Run: headless pygame with SDL's dummy video driver; simulated clock (each Clock.tick advances the game by its frame time, no real sleeping); random seed 0; keys injected as events and as key.get_pressed() state; no mouse input.
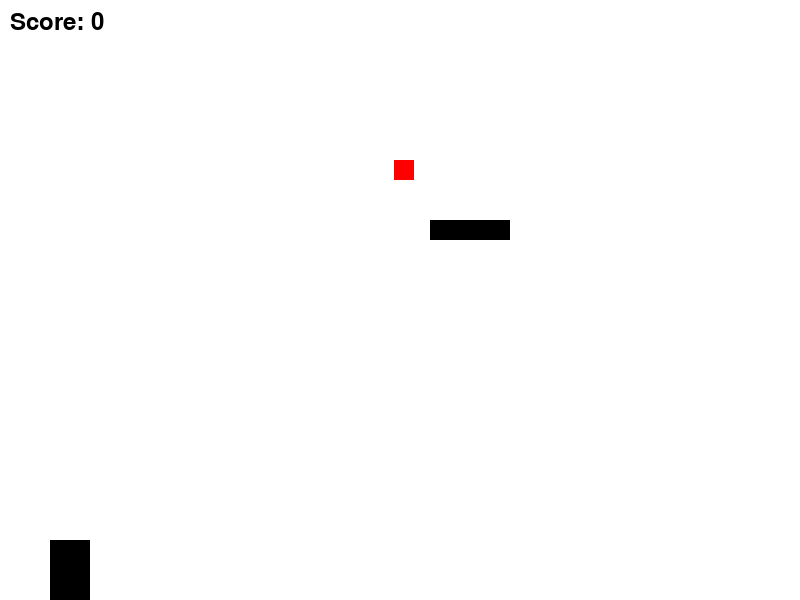
Frame 1 of 2 · flips 1–60 · no input
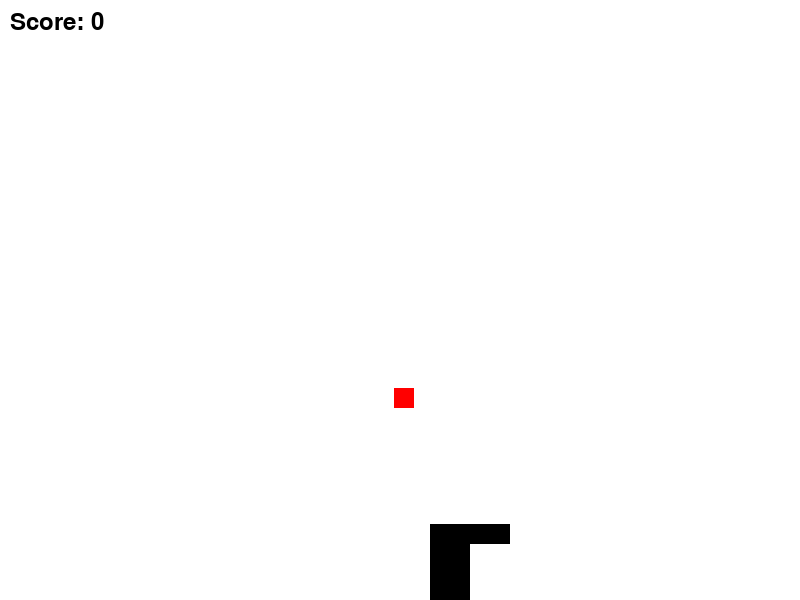
Frame 2 of 2 · flips 61–180 · tapped SPACE, RETURN · held RIGHT (→), D (game ended)

The pygame program that drew these frames:

import pygame
import random

# Initialisation de Pygame
pygame.init()

# Définition des dimensions de l'écran
largeur = 800
hauteur = 600
ecran = pygame.display.set_mode((largeur, hauteur))
pygame.display.set_caption("Jeu de plateforme")

# Couleurs
BLANC = (255, 255, 255)
NOIR = (0, 0, 0)
ROUGE = (255, 0, 0)

# Variables du joueur
joueur_largeur = 40
joueur_hauteur = 60
joueur_x = 50
joueur_y = hauteur - joueur_hauteur
joueur_vitesse = 5

# Variables des objets
objet_taille = 20
objet_x = random.randint(0, largeur - objet_taille)
objet_y = -objet_taille
objet_vitesse = 3

# Variables des obstacles
obstacle_largeur = 80
obstacle_hauteur = 20
obstacle_x = random.randint(0, largeur - obstacle_largeur)
obstacle_y = -obstacle_hauteur
obstacle_vitesse = 4

# Variables du score
score = 0
font = pygame.font.Font(None, 36)

# Boucle de jeu
en_cours = True
clock = pygame.time.Clock()

while en_cours:
    for event in pygame.event.get():
        if event.type == pygame.QUIT:
            en_cours = False

    # Mouvement du joueur
    touches = pygame.key.get_pressed()
    if touches[pygame.K_LEFT] and joueur_x > 0:
        joueur_x -= joueur_vitesse
    if touches[pygame.K_RIGHT] and joueur_x < largeur - joueur_largeur:
        joueur_x += joueur_vitesse

    # Mouvement de l'objet
    objet_y += objet_vitesse
    if objet_y > hauteur:
        objet_x = random.randint(0, largeur - objet_taille)
        objet_y = -objet_taille
        score += 10
        objet_vitesse += 0.5

    # Mouvement de l'obstacle
    obstacle_y += obstacle_vitesse
    if obstacle_y > hauteur:
        obstacle_x = random.randint(0, largeur - obstacle_largeur)
        obstacle_y = -obstacle_hauteur

    # Collision entre le joueur et l'objet
    if joueur_x < objet_x + objet_taille and joueur_x + joueur_largeur > objet_x and joueur_y < objet_y + objet_taille and joueur_y + joueur_hauteur > objet_y:
        objet_x = random.randint(0, largeur - objet_taille)
        objet_y = -objet_taille
        score += 10
        objet_vitesse += 0.5

    # Collision entre le joueur et l'obstacle
    if joueur_x < obstacle_x + obstacle_largeur and joueur_x + joueur_largeur > obstacle_x and joueur_y < obstacle_y + obstacle_hauteur and joueur_y + joueur_hauteur > obstacle_y:
        en_cours = False

    # Dessiner l'écran
    ecran.fill(BLANC)
    pygame.draw.rect(ecran, NOIR, (joueur_x, joueur_y, joueur_largeur, joueur_hauteur))
    pygame.draw.rect(ecran, ROUGE, (objet_x, objet_y, objet_taille, objet_taille))
    pygame.draw.rect(ecran, NOIR, (obstacle_x, obstacle_y, obstacle_largeur, obstacle_hauteur))
    
    # Affichage du score
    score_texte = font.render("Score: " + str(score), True, NOIR)
    ecran.blit(score_texte, (10, 10))
    
    pygame.display.flip()
    clock.tick(60)

# Quitter Pygame
pygame.quit()
